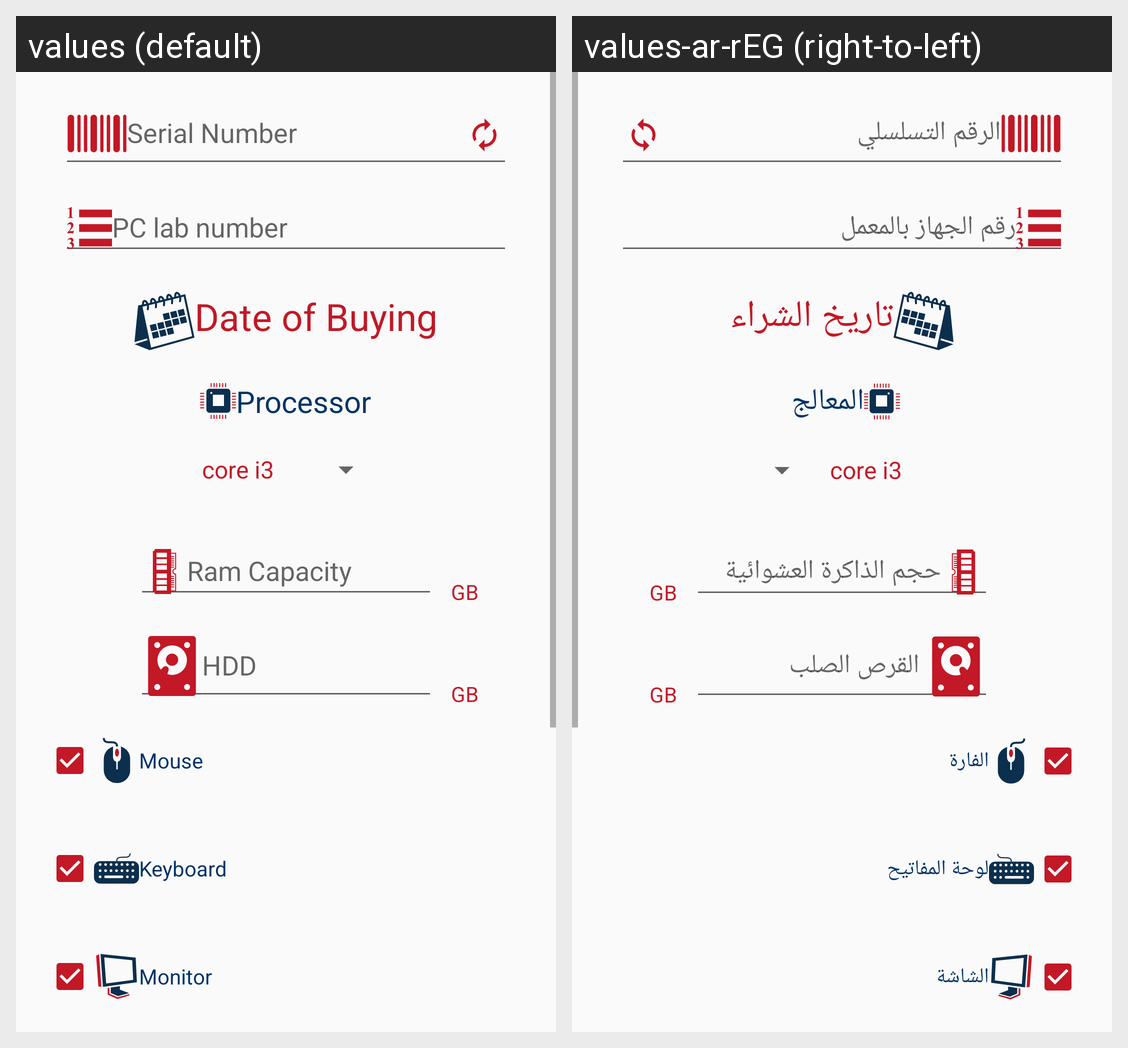

The same Android screen rendered under two of its app's locales, left to right. List the strings drawn on it with the default value and each locale's translation.
Android screen res/layout/activity_pc_add.xml rendered under 2 locales, left to right: values (default), values-ar-rEG (right-to-left). Device: Nexus 5 (rendered at 1080×1920; each locale shown at half size, 540×960, under a caption strip naming it); theme AppTheme.
Strings drawn on this screen, with the default value and each locale's value (text and hints the layout hard-codes, and strings that could not be matched under every locale, appear in the picture but are not listed):

processor
  values: Processor
  values-ar-rEG: المعالج 

serial_number
  values: Serial Number
  values-ar-rEG: الرقم التسلسلي

pc_lab_number
  values: PC lab number
  values-ar-rEG: رقم الجهاز بالمعمل

date_of_buying
  values: Date of Buying
  values-ar-rEG: تاريخ الشراء

ram_capacity
  values: Ram Capacity
  values-ar-rEG: حجم الذاكرة العشوائية

hdd
  values: HDD
  values-ar-rEG:  القرص الصلب

gb
  values: GB
  values-ar-rEG: GB

mouse
  values: Mouse
  values-ar-rEG: الفارة

keyboard
  values: Keyboard
  values-ar-rEG: لوحة المفاتيح

monitor
  values: Monitor
  values-ar-rEG: الشاشة
